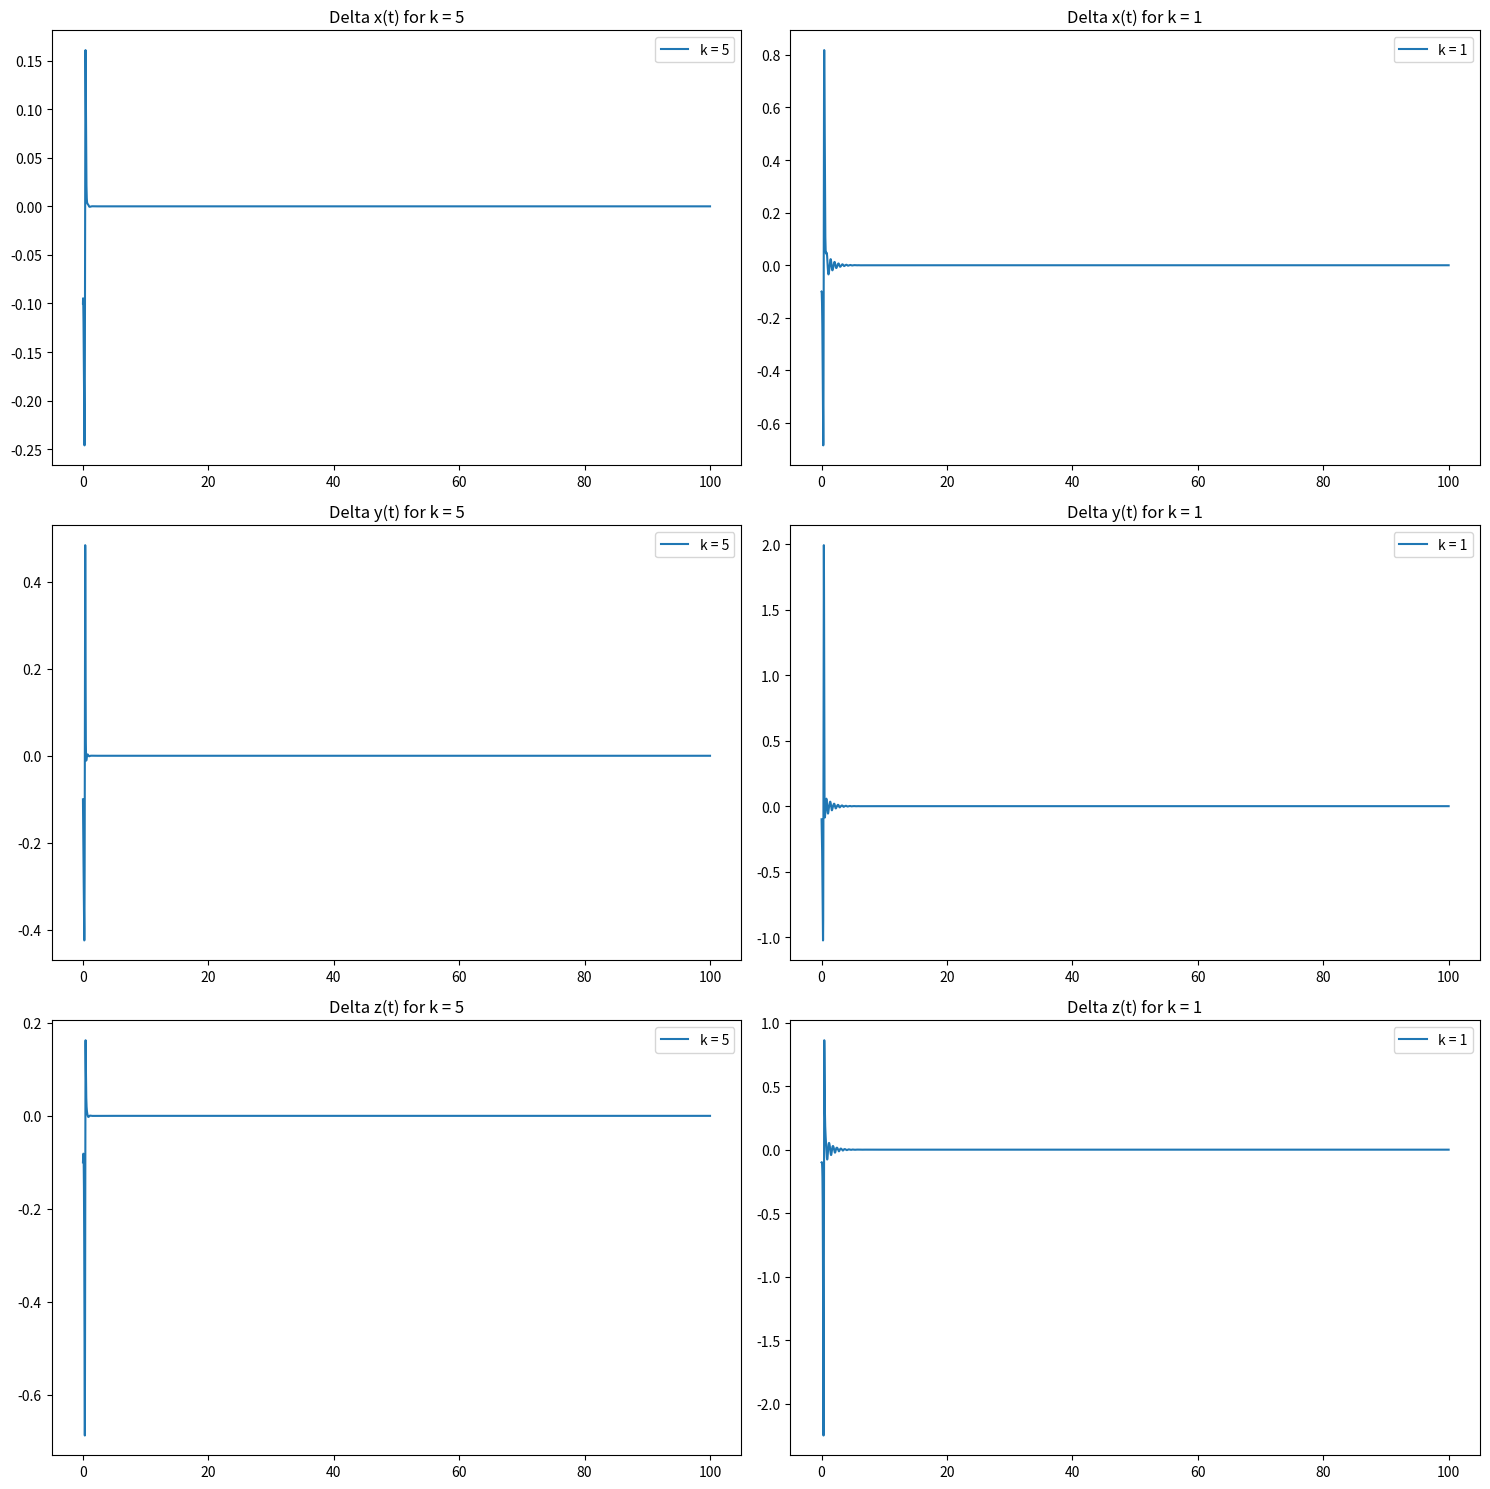

Write the Python code that produced this figure.
import numpy as np
import matplotlib.pyplot as plt
from scipy.integrate import solve_ivp

# ローレンツシステムの2つのセットのカオス同期を調べるためのプログラム
# 確認：ローレンツシステム：カオス的な挙動を示す3次元の動的システム
# シミュレーションは時間 t=0から100 まで実行され、10000の評価ポイントを持つ

# データプロットからわかること：k=5の方が収束が早いが、1の場合も各種パラメータの差分Δの数値が時間経過とともに0に収束する
# ポイント：差分が0に収束しない場合、システムは同期しない、収束する場合、同期する

# Lorenz system parameters
sigma = 10.0
rho = 28.0
beta = 8.0 / 3.0

# Synchronization strength
k_values = [5, 1]

# Initial conditions
initial_conditions = [1.0, 1.0, 1.0, 1.1, 1.1, 1.1]

# Define the Lorenz system with synchronization feedback
def lorenz_system(t, state, sigma, rho, beta, k):
    x1, y1, z1, x2, y2, z2 = state
    dx1dt = sigma * (y1 - x1)
    dy1dt = x1 * (rho - z1) - y1
    dz1dt = x1 * y1 - beta * z1
    dx2dt = sigma * (y2 - x2) + k * (x1 - x2)
    dy2dt = x2 * (rho - z2) - y2 + k * (y1 - y2)
    dz2dt = x2 * y2 - beta * z2 + k * (z1 - z2)
    return [dx1dt, dy1dt, dz1dt, dx2dt, dy2dt, dz2dt]

# Time span for simulation
t_span = (0, 100)
t_eval = np.linspace(0, 100, 10000)

# Run simulations and plot delta signals
fig, axs = plt.subplots(3, 2, figsize=(15, 15))

for i, k in enumerate(k_values):
    sol = solve_ivp(lorenz_system, t_span, initial_conditions, args=(sigma, rho, beta, k), t_eval=t_eval)
    x1, y1, z1, x2, y2, z2 = sol.y
    delta_x = x1 - x2
    delta_y = y1 - y2
    delta_z = z1 - z2

    # Plot delta_x
    axs[0, i].plot(t_eval, delta_x, label=f'k = {k}')
    axs[0, i].set_title(f'Delta x(t) for k = {k}')
    axs[0, i].legend()

    # Plot delta_y
    axs[1, i].plot(t_eval, delta_y, label=f'k = {k}')
    axs[1, i].set_title(f'Delta y(t) for k = {k}')
    axs[1, i].legend()

    # Plot delta_z
    axs[2, i].plot(t_eval, delta_z, label=f'k = {k}')
    axs[2, i].set_title(f'Delta z(t) for k = {k}')
    axs[2, i].legend()

plt.tight_layout()
plt.show()
